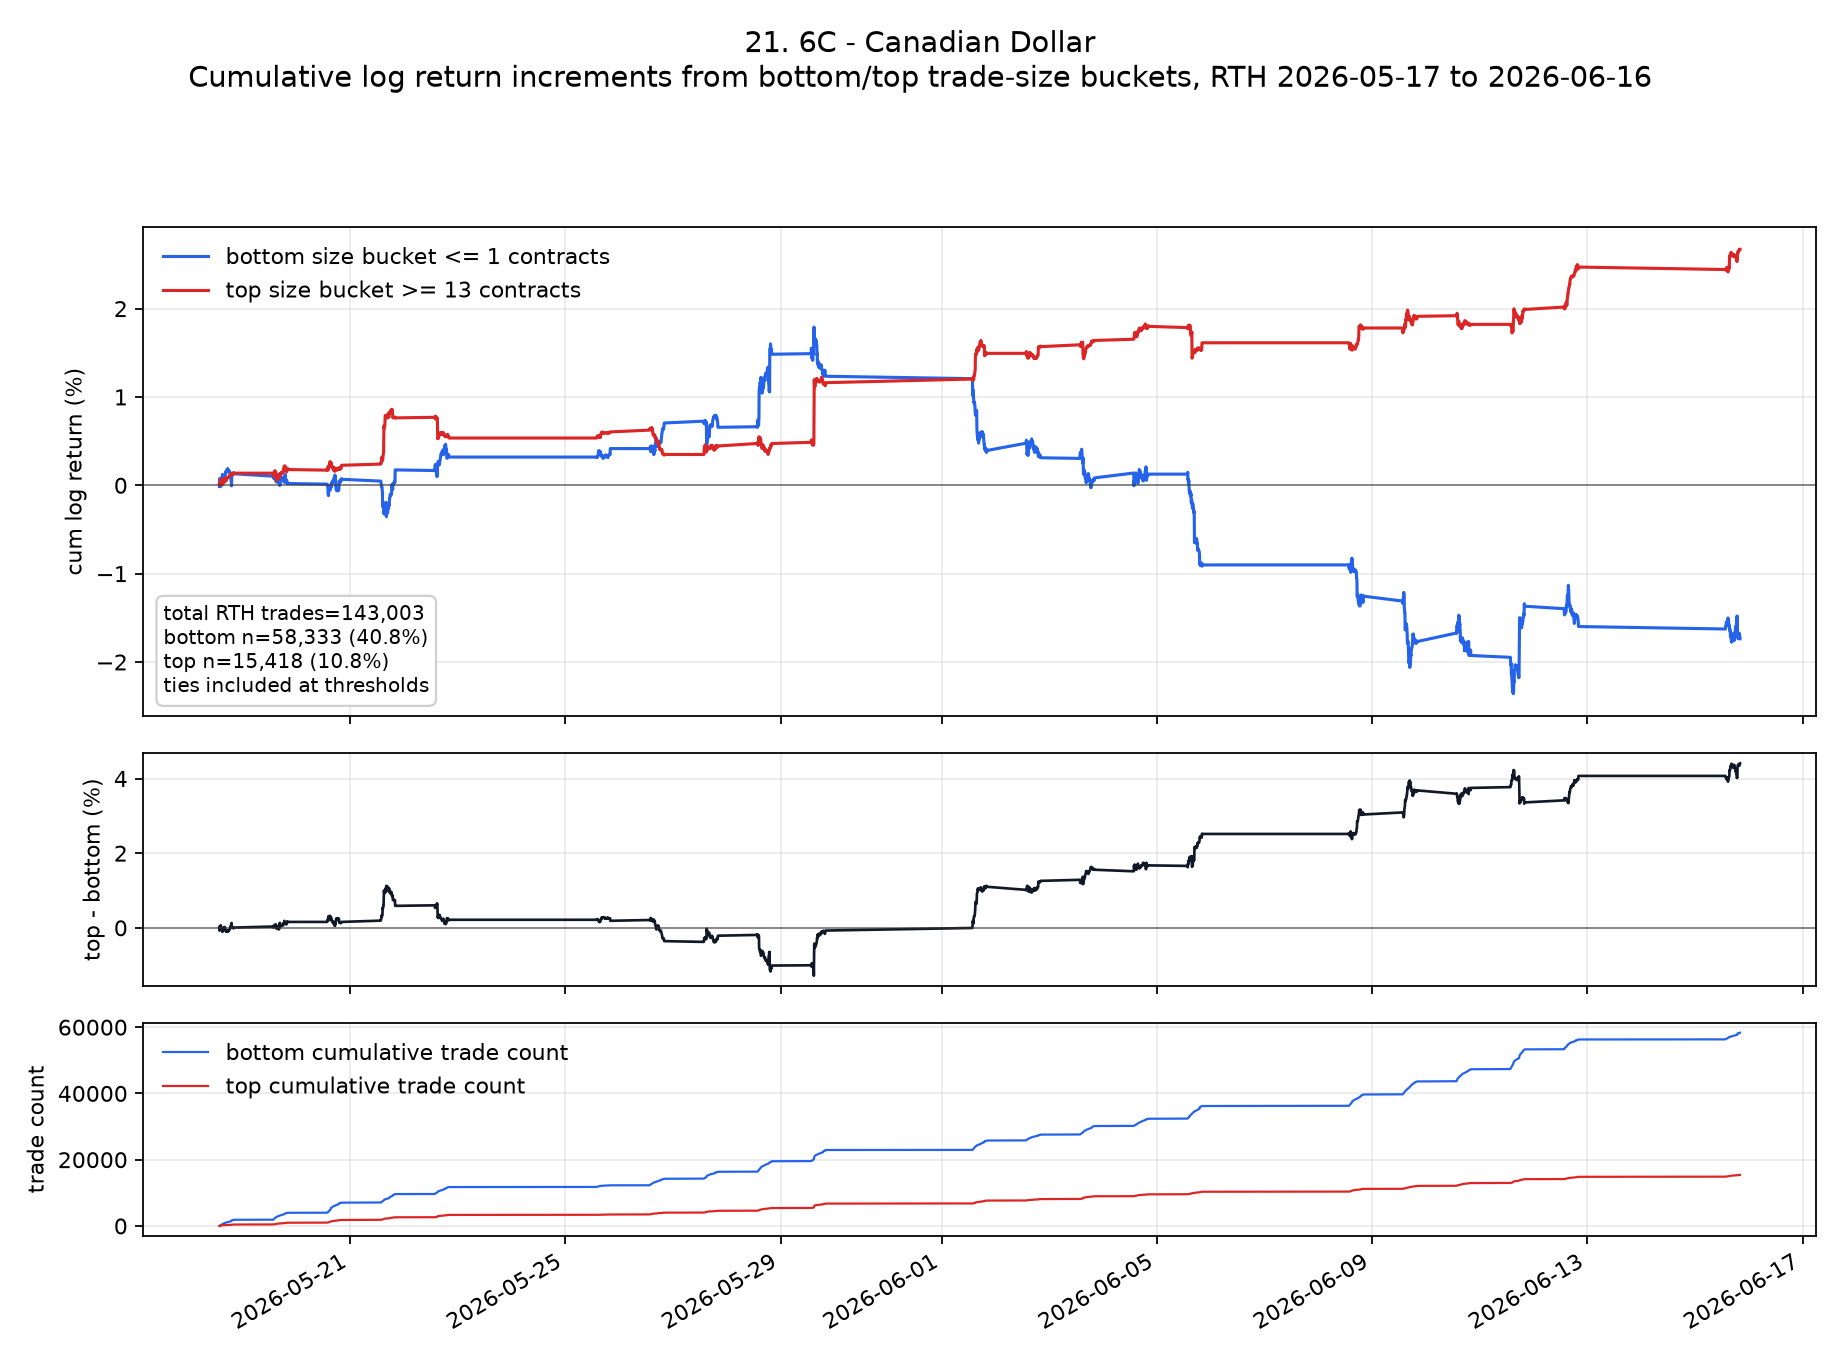

The data file committed next to this chart (first rows):
ts_event, low, high, cum_low, cum_high, cum_low_pct, cum_high_pct, cum_high_minus_low_pct
2026-05-18T13:35:00.000000000+0000, -0.0001372, 0.00006861, -0.0001372, 0.00006861, -0.01372, 0.006861, 0.02058
2026-05-18T13:40:00.000000000+0000, 0.0008914, -0.00006862, 0.0007542, -9.41548439215012e-9, 0.07542, -9.41548439215012e-7, -0.07542
2026-05-18T13:45:00.000000000+0000, -0.0002059, 0.00006864, 0.0005483, 0.00006863, 0.05483, 0.006863, -0.04797
2026-05-18T13:50:00.000000000+0000, -0.0002059, 0.0001372, 0.0003425, 0.0002059, 0.03425, 0.02059, -0.01366
2026-05-18T13:55:00.000000000+0000, -0.0002733, -0.0001373, 0.00006919, 0.0000686, 0.006919, 0.00686, -0.00005895
2026-05-18T14:00:00.000000000+0000, -0.00006864, 0.0001373, 5.518641308932537e-7, 0.0002059, 0.00005519, 0.02059, 0.02053
2026-05-18T14:05:00.000000000+0000, -0.00006865, 0.0001372, -0.00006809, 0.0003431, -0.006809, 0.03431, 0.04112
2026-05-18T14:10:00.000000000+0000, -0.00006867, 0.000206, -0.0001368, 0.0005491, -0.01368, 0.05491, 0.06859
2026-05-18T14:15:00.000000000+0000, 0.00006866, -0.0001373, -0.0000681, 0.0004118, -0.00681, 0.04118, 0.04799
2026-05-18T14:20:00.000000000+0000, 0.0004799, 0.0002746, 0.0004118, 0.0006863, 0.04118, 0.06863, 0.02746
2026-05-18T14:25:00.000000000+0000, 1.4135832726580588e-8, -0.00006864, 0.0004118, 0.0006177, 0.04118, 0.06177, 0.02059
2026-05-18T14:30:00.000000000+0000, 0.0002059, 0.00006862, 0.0006177, 0.0006863, 0.06177, 0.06863, 0.006868
2026-05-18T14:35:00.000000000+0000, 0.0002058, -0.0001372, 0.0008235, 0.0005491, 0.08235, 0.05491, -0.02744
2026-05-18T14:40:00.000000000+0000, -0.00006862, -0.00006863, 0.0007549, 0.0004805, 0.07549, 0.04805, -0.02744
2026-05-18T14:45:00.000000000+0000, 0.0001373, -0.00006863, 0.0008921, 0.0004119, 0.08921, 0.04119, -0.04803
2026-05-18T14:50:00.000000000+0000, 0.0, -0.00006864, 0.0008921, 0.0003432, 0.08921, 0.03432, -0.05489
2026-05-18T14:55:00.000000000+0000, 0.0003431, -0.0002059, 0.001235, 0.0001373, 0.1235, 0.01373, -0.1098
2026-05-18T15:00:00.000000000+0000, -0.00006862, 0.0003431, 0.001167, 0.0004805, 0.1167, 0.04805, -0.06862
2026-05-18T15:05:00.000000000+0000, -0.0003432, -0.0002745, 0.0008234, 0.0002059, 0.08234, 0.02059, -0.06175
2026-05-18T15:10:00.000000000+0000, -0.0001373, -0.00006866, 0.0006861, 0.0001373, 0.06861, 0.01373, -0.05489
2026-05-18T15:15:00.000000000+0000, 0.0002746, 0.000206, 0.0009608, 0.0003433, 0.09608, 0.03433, -0.06175
2026-05-18T15:20:00.000000000+0000, -0.000206, 0.00006866, 0.0007548, 0.0004119, 0.07548, 0.04119, -0.03429
2026-05-18T15:25:00.000000000+0000, 4.714532764182877e-9, 0.0, 0.0007548, 0.0004119, 0.07548, 0.04119, -0.03429
2026-05-18T15:30:00.000000000+0000, 0.0, 0.00006865, 0.0007548, 0.0004806, 0.07548, 0.04806, -0.02742
2026-05-18T15:35:00.000000000+0000, -0.0003435, 0.0, 0.0004113, 0.0004806, 0.04113, 0.04806, 0.006923
2026-05-18T15:40:00.000000000+0000, 0.0002059, 0.0001373, 0.0006173, 0.0006178, 0.06173, 0.06178, 0.00005907
2026-05-18T15:45:00.000000000+0000, -0.0001373, 0.00006839, 0.00048, 0.0006862, 0.048, 0.06862, 0.02063
2026-05-18T15:50:00.000000000+0000, -0.00006864, -0.00006864, 0.0004113, 0.0006176, 0.04113, 0.06176, 0.02063
2026-05-18T15:55:00.000000000+0000, 0.000206, 0.0001373, 0.0006173, 0.0007549, 0.06173, 0.07549, 0.01376
2026-05-18T16:00:00.000000000+0000, 0.00006862, 0.00006863, 0.0006859, 0.0008235, 0.06859, 0.08235, 0.01376
2026-05-18T16:05:00.000000000+0000, 0.0001373, -0.00006864, 0.0008232, 0.0007549, 0.08232, 0.07549, -0.006831
2026-05-18T16:10:00.000000000+0000, 0.0002745, 0.0, 0.001098, 0.0007549, 0.1098, 0.07549, -0.03428
2026-05-18T16:15:00.000000000+0000, 0.0002745, -0.0001372, 0.001372, 0.0006176, 0.1372, 0.06176, -0.07545
2026-05-18T16:20:00.000000000+0000, 0.0001372, 0.00006862, 0.001509, 0.0006863, 0.1509, 0.06863, -0.08232
2026-05-18T16:25:00.000000000+0000, -0.00006861, -0.0002059, 0.001441, 0.0004804, 0.1441, 0.04804, -0.09604
2026-05-18T16:30:00.000000000+0000, -1.8843896276710126e-8, 0.0, 0.001441, 0.0004804, 0.1441, 0.04804, -0.09604
2026-05-18T16:35:00.000000000+0000, 0.0001373, 0.00006864, 0.001578, 0.000549, 0.1578, 0.0549, -0.1029
2026-05-18T16:40:00.000000000+0000, -0.00006863, 0.0001373, 0.001509, 0.0006863, 0.1509, 0.06863, -0.08232
2026-05-18T16:45:00.000000000+0000, -9.41936173504132e-9, 0.0001373, 0.001509, 0.0008235, 0.1509, 0.08235, -0.06859
2026-05-18T16:50:00.000000000+0000, 0.0, -0.00006863, 0.001509, 0.0007549, 0.1509, 0.07549, -0.07545
2026-05-18T16:55:00.000000000+0000, 0.0002059, 0.00006863, 0.001715, 0.0008235, 0.1715, 0.08235, -0.08918
2026-05-18T17:00:00.000000000+0000, 0.0, 0.0, 0.001715, 0.0008235, 0.1715, 0.08235, -0.08918
2026-05-18T17:05:00.000000000+0000, 0.0001372, 0.0, 0.001853, 0.0008235, 0.1853, 0.08235, -0.1029
2026-05-18T17:10:00.000000000+0000, -2.53349050460816e-7, 0.0, 0.001852, 0.0008235, 0.1852, 0.08235, -0.1029
2026-05-18T17:15:00.000000000+0000, -0.0001372, 0.0, 0.001715, 0.0008235, 0.1715, 0.08235, -0.08915
2026-05-18T17:20:00.000000000+0000, -0.00006862, 0.00006862, 0.001646, 0.0008921, 0.1646, 0.08921, -0.07543
2026-05-18T17:25:00.000000000+0000, 0.0002059, 0.0, 0.001852, 0.0008921, 0.1852, 0.08921, -0.09602
2026-05-18T17:30:00.000000000+0000, -0.00006862, 0.0, 0.001784, 0.0008921, 0.1784, 0.08921, -0.08916
2026-05-18T17:35:00.000000000+0000, -0.0001372, 0.0, 0.001646, 0.0008921, 0.1646, 0.08921, -0.07543
2026-05-18T17:40:00.000000000+0000, -0.00006862, 0.0, 0.001578, 0.0008921, 0.1578, 0.08921, -0.06857
2026-05-18T17:45:00.000000000+0000, 0.0, 0.0, 0.001578, 0.0008921, 0.1578, 0.08921, -0.06857
2026-05-18T17:50:00.000000000+0000, 0.00006836, 4.708711420775558e-9, 0.001646, 0.0008921, 0.1646, 0.08921, -0.07541
2026-05-18T17:55:00.000000000+0000, -0.00006862, 0.0, 0.001578, 0.0008921, 0.1578, 0.08921, -0.06854
2026-05-18T18:00:00.000000000+0000, 0.0, 0.00006862, 0.001578, 0.0009608, 0.1578, 0.09608, -0.06168
2026-05-18T18:05:00.000000000+0000, -0.00006862, 0.00006862, 0.001509, 0.001029, 0.1509, 0.1029, -0.04796
2026-05-18T18:10:00.000000000+0000, -0.0001373, 0.00006863, 0.001372, 0.001098, 0.1372, 0.1098, -0.02737
2026-05-18T18:15:00.000000000+0000, -0.00006863, 0.0, 0.001303, 0.001098, 0.1303, 0.1098, -0.02051
2026-05-18T18:20:00.000000000+0000, -0.00006863, 0.0, 0.001234, 0.001098, 0.1234, 0.1098, -0.01364
2026-05-18T18:25:00.000000000+0000, 0.0, 0.0, 0.001234, 0.001098, 0.1234, 0.1098, -0.01364
2026-05-18T18:30:00.000000000+0000, -0.0002059, 0.0001373, 0.001028, 0.001235, 0.1028, 0.1235, 0.02068
... 1,592 more rows
